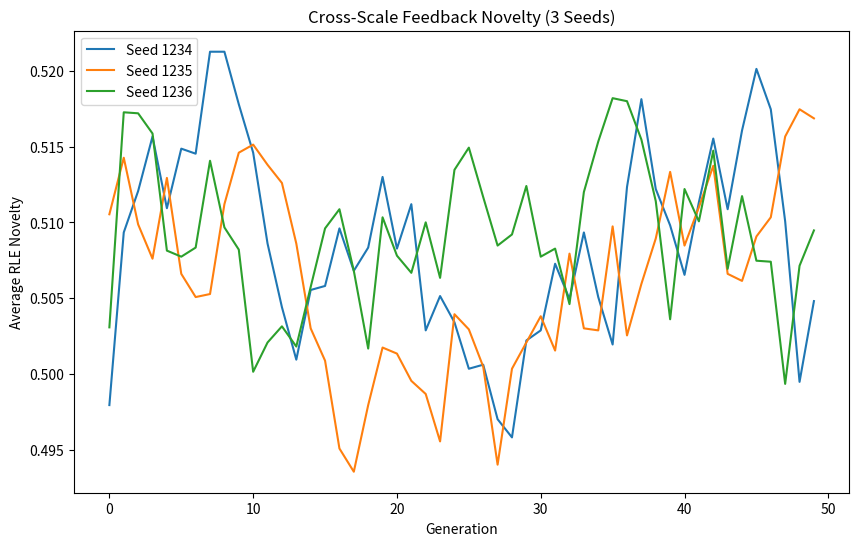

Here is the Python script that generated this plot:
import numpy as np
import pandas as pd
import matplotlib.pyplot as plt

np.random.seed(1234)

# Parameters
grid_size = 5
islands = [(0,0), (0,2), (0,4), (1,1), (1,3), (2,0), (2,2), (2,4), (3,1), (3,3)]
N_i = 15
bio_length = 100
meme_length = 50
generations = 50
mutation_rate = 0.1
seeds = range(1234, 1237)  # 3 seeds

# RLE novelty
def rle_novelty(genome):
    runs = 1
    for i in range(1, len(genome)):
        if genome[i] != genome[i-1]:
            runs += 1
    return runs / len(genome)

# Fitness
def fitness(bio_genome, temp=0.5):
    return 1 - abs(np.mean(bio_genome) - temp)

# Tournament selection
def tournament_selection(pop_bio, pop_meme, temp, k=3):
    indices = np.random.choice(len(pop_bio), k)
    fitnesses = [fitness(pop_bio[i], temp) for i in indices]
    best_idx = indices[np.argmax(fitnesses)]
    return pop_bio[best_idx].copy(), pop_meme[best_idx].copy()

# Mutation
def mutate(genome, rate):
    mask = np.random.random(len(genome)) < rate
    genome[mask] = 1 - genome[mask]
    return genome

# Crossover
def crossover(parent1, parent2):
    point = np.random.randint(1, len(parent1))
    return np.concatenate([parent1[:point], parent2[point:]])

results = []
for seed in seeds:
    np.random.seed(seed)
    populations_bio = {pos: np.random.randint(0, 2, (N_i, bio_length)) for pos in islands}
    populations_meme = {pos: np.random.randint(0, 2, (N_i, meme_length)) for pos in islands}
    temperatures = {pos: 0.5 for pos in islands}
    resources = {pos: 1.0 for pos in islands}

    for gen in range(generations):
        for pos in islands:
            bio_pop = populations_bio[pos]
            meme_pop = populations_meme[pos]
            temp = temperatures[pos]
            res = resources[pos]

            new_bio = []
            new_meme = []
            for _ in range(N_i):
                bio_p1, meme_p1 = tournament_selection(bio_pop, meme_pop, temp)
                bio_p2, meme_p2 = tournament_selection(bio_pop, meme_pop, temp)
                bio_child = crossover(bio_p1, bio_p2)
                meme_child = crossover(meme_p1, meme_p2)

                # Feedback: Cultural novelty boosts bio mutation
                rle_meme = rle_novelty(meme_child)
                mut_rate = mutation_rate * (1 + 0.1 * rle_meme)  # +10% per novelty
                bio_child = mutate(bio_child, mut_rate)

                # Feedback: Bio diversity affects resources
                bio_div = np.std([np.mean(ind) for ind in bio_pop])
                res -= 0.1 * bio_div  # -10% per diversity
                res = max(0.1, res)  # Cap at 0.1

                # Feedback: Temp boosts meme bonus
                if temp > 0.5:
                    meme_child = mutate(meme_child, 0.2 * (temp - 0.5))  # +20% per temp excess

                new_bio.append(bio_child)
                new_meme.append(meme_child)
            populations_bio[pos] = np.array(new_bio)
            populations_meme[pos] = np.array(new_meme)

            rle_scores = [rle_novelty(ind) for ind in bio_pop]
            diversity = np.std([np.mean(ind) for ind in bio_pop])
            results.append({
                'gen': gen,
                'island': pos,
                'rle_novelty': np.mean(rle_scores),
                'diversity': diversity,
                'temp': temp,
                'resource': res,
                'seed': seed
            })

df = pd.DataFrame(results)
df.to_csv('cross_scale_feedback_results.csv', index=False)

plt.figure(figsize=(10, 6))
for seed in seeds:
    df_seed = df[df['seed'] == seed]
    plt.plot(df_seed['gen'].unique(), df_seed.groupby('gen')['rle_novelty'].mean(), label=f'Seed {seed}')
plt.xlabel('Generation')
plt.ylabel('Average RLE Novelty')
plt.title('Cross-Scale Feedback Novelty (3 Seeds)')
plt.legend()
plt.savefig('cross_scale_feedback_novelty.png')
plt.close()

print("Done! Check 'cross_scale_feedback_results.csv' and 'cross_scale_feedback_novelty.png'")
